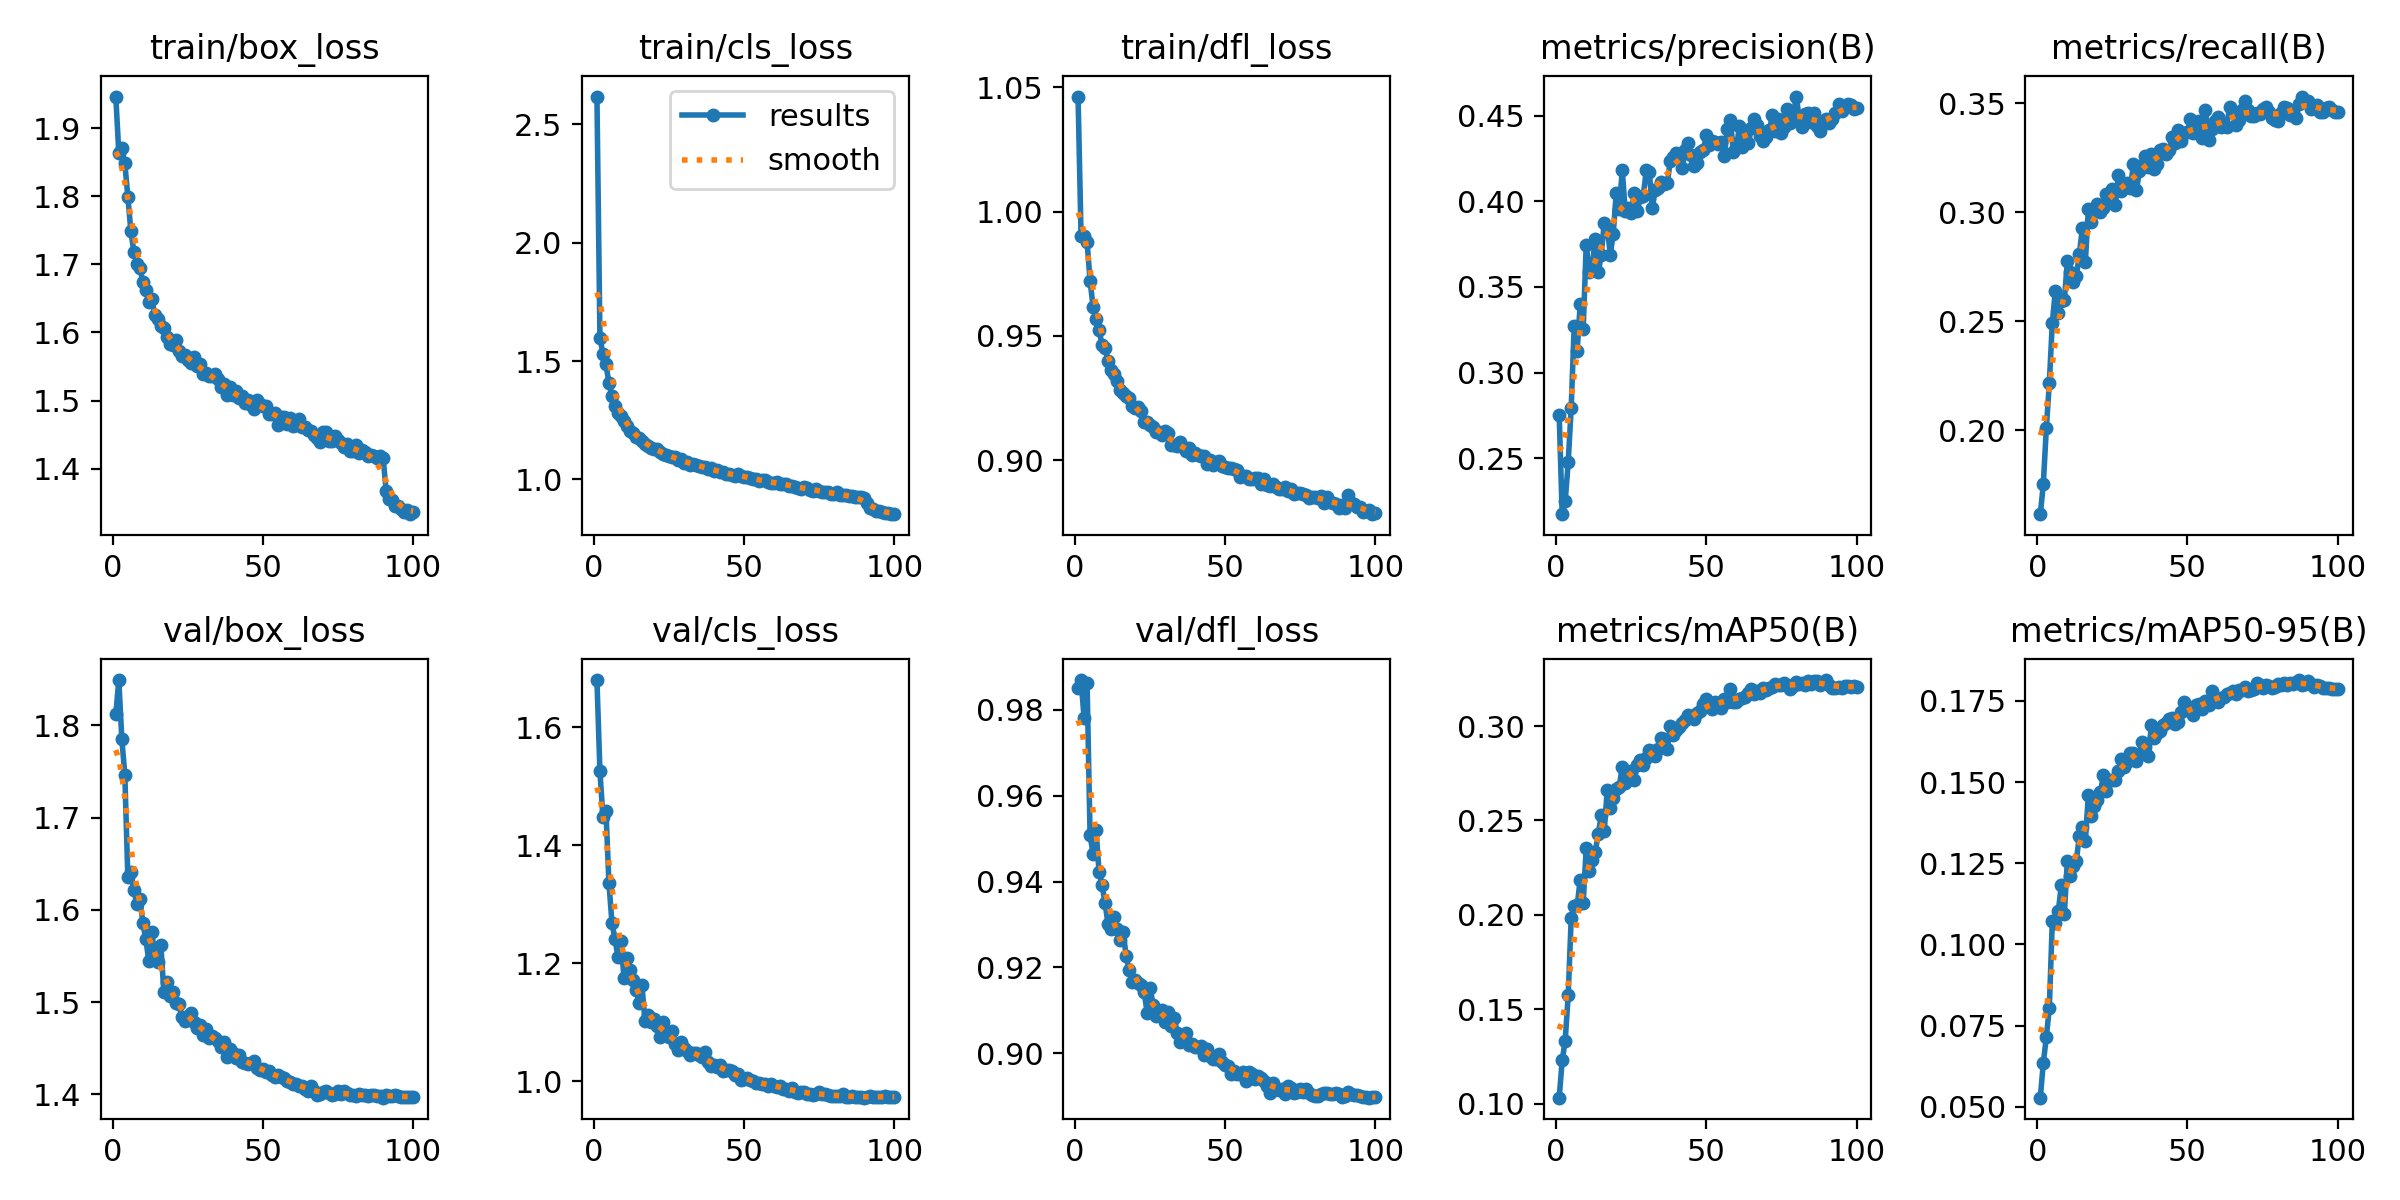

The file beside this chart, header and first rows:
epoch, time, train/box_loss, train/cls_loss, train/dfl_loss, metrics/precision(B), metrics/recall(B), metrics/mAP50(B), metrics/mAP50-95(B), val/box_loss, val/cls_loss, val/dfl_loss, lr/pg0, lr/pg1, lr/pg2, lr/pg3, lr/pg4, lr/pg5, lr/pg6, lr/pg7
1, 83.99, 1.946, 2.618, 1.046, 0.2754, 0.1615, 0.1032, 0.0528, 1.812, 1.68, 0.9852, 0.009951, 0.003317, 0.009951, 0.003317, 0.009951, 0.003317, 0.009951, 0.003317
2, 156.3, 1.863, 1.599, 0.9901, 0.2174, 0.1753, 0.1229, 0.06355, 1.849, 1.525, 0.9869, 0.01975, 0.006584, 0.01975, 0.006584, 0.01975, 0.006584, 0.01975, 0.006584
3, 221.3, 1.87, 1.529, 0.9903, 0.2249, 0.2009, 0.1335, 0.07139, 1.785, 1.448, 0.9781, 0.02936, 0.009786, 0.02936, 0.009786, 0.02936, 0.009786, 0.02936, 0.009786
4, 285.7, 1.848, 1.486, 0.9879, 0.2476, 0.2217, 0.1574, 0.08051, 1.747, 1.458, 0.9863, 0.02911, 0.009703, 0.02911, 0.009703, 0.02911, 0.009703, 0.02911, 0.009703
5, 352.3, 1.8, 1.408, 0.9722, 0.2794, 0.2493, 0.1983, 0.1072, 1.636, 1.336, 0.9507, 0.02881, 0.009604, 0.02881, 0.009604, 0.02881, 0.009604, 0.02881, 0.009604
6, 417.2, 1.75, 1.351, 0.9617, 0.3273, 0.264, 0.2046, 0.1066, 1.641, 1.269, 0.9464, 0.02851, 0.009505, 0.02851, 0.009505, 0.02851, 0.009505, 0.02851, 0.009505
7, 479.7, 1.718, 1.308, 0.9567, 0.3129, 0.2535, 0.2052, 0.1104, 1.622, 1.241, 0.9519, 0.02822, 0.009406, 0.02822, 0.009406, 0.02822, 0.009406, 0.02822, 0.009406
8, 544.9, 1.701, 1.282, 0.9523, 0.34, 0.2594, 0.2187, 0.1182, 1.606, 1.211, 0.9422, 0.02792, 0.009307, 0.02792, 0.009307, 0.02792, 0.009307, 0.02792, 0.009307
9, 610.3, 1.694, 1.267, 0.9464, 0.3254, 0.2596, 0.2063, 0.1093, 1.612, 1.237, 0.9392, 0.02762, 0.009208, 0.02762, 0.009208, 0.02762, 0.009208, 0.02762, 0.009208
10, 672.8, 1.675, 1.245, 0.9449, 0.3747, 0.2774, 0.2356, 0.1258, 1.586, 1.176, 0.9349, 0.02733, 0.009109, 0.02733, 0.009109, 0.02733, 0.009109, 0.02733, 0.009109
11, 736.2, 1.663, 1.224, 0.9398, 0.3589, 0.2726, 0.223, 0.1211, 1.568, 1.209, 0.93, 0.02703, 0.00901, 0.02703, 0.00901, 0.02703, 0.00901, 0.02703, 0.00901
12, 799.5, 1.644, 1.205, 0.9361, 0.3617, 0.2679, 0.2291, 0.124, 1.545, 1.189, 0.929, 0.02673, 0.008911, 0.02673, 0.008911, 0.02673, 0.008911, 0.02673, 0.008911
13, 862.5, 1.649, 1.197, 0.9345, 0.3779, 0.2706, 0.2334, 0.1258, 1.576, 1.172, 0.9318, 0.02644, 0.008812, 0.02644, 0.008812, 0.02644, 0.008812, 0.02644, 0.008812
14, 925.3, 1.625, 1.181, 0.9319, 0.3586, 0.2808, 0.2428, 0.1335, 1.549, 1.154, 0.9289, 0.02614, 0.008713, 0.02614, 0.008713, 0.02614, 0.008713, 0.02614, 0.008713
15, 999.1, 1.62, 1.173, 0.9281, 0.3684, 0.2925, 0.2527, 0.1361, 1.543, 1.133, 0.9263, 0.02584, 0.008614, 0.02584, 0.008614, 0.02584, 0.008614, 0.02584, 0.008614
16, 1069, 1.609, 1.164, 0.927, 0.3875, 0.2772, 0.2444, 0.1318, 1.562, 1.162, 0.9283, 0.02555, 0.008515, 0.02555, 0.008515, 0.02555, 0.008515, 0.02555, 0.008515
17, 1134, 1.606, 1.15, 0.9259, 0.3852, 0.3013, 0.266, 0.1461, 1.511, 1.101, 0.9228, 0.02525, 0.008416, 0.02525, 0.008416, 0.02525, 0.008416, 0.02525, 0.008416
18, 1197, 1.593, 1.14, 0.9249, 0.3689, 0.2957, 0.2567, 0.1397, 1.522, 1.112, 0.9193, 0.02495, 0.008317, 0.02495, 0.008317, 0.02495, 0.008317, 0.02495, 0.008317
19, 1264, 1.582, 1.135, 0.9219, 0.3811, 0.3006, 0.2621, 0.1427, 1.507, 1.101, 0.9166, 0.02465, 0.008218, 0.02465, 0.008218, 0.02465, 0.008218, 0.02465, 0.008218
20, 1333, 1.582, 1.127, 0.9211, 0.405, 0.3037, 0.2667, 0.1445, 1.511, 1.105, 0.9171, 0.02436, 0.008119, 0.02436, 0.008119, 0.02436, 0.008119, 0.02436, 0.008119
21, 1397, 1.589, 1.128, 0.9212, 0.3956, 0.3002, 0.2678, 0.1469, 1.499, 1.093, 0.9163, 0.02406, 0.00802, 0.02406, 0.00802, 0.02406, 0.00802, 0.02406, 0.00802
22, 1462, 1.573, 1.118, 0.9197, 0.4182, 0.3017, 0.2786, 0.1521, 1.498, 1.075, 0.9159, 0.02376, 0.007921, 0.02376, 0.007921, 0.02376, 0.007921, 0.02376, 0.007921
23, 1526, 1.566, 1.109, 0.9155, 0.3941, 0.3081, 0.27, 0.1471, 1.484, 1.1, 0.9143, 0.02347, 0.007822, 0.02347, 0.007822, 0.02347, 0.007822, 0.02347, 0.007822
24, 1589, 1.567, 1.105, 0.9152, 0.3959, 0.3053, 0.2732, 0.1507, 1.48, 1.08, 0.9094, 0.02317, 0.007723, 0.02317, 0.007723, 0.02317, 0.007723, 0.02317, 0.007723
25, 1652, 1.559, 1.098, 0.9142, 0.3929, 0.3105, 0.2762, 0.1505, 1.485, 1.076, 0.9152, 0.02287, 0.007624, 0.02287, 0.007624, 0.02287, 0.007624, 0.02287, 0.007624
26, 1715, 1.556, 1.096, 0.9135, 0.4051, 0.303, 0.2712, 0.1508, 1.488, 1.086, 0.9113, 0.02258, 0.007525, 0.02258, 0.007525, 0.02258, 0.007525, 0.02258, 0.007525
27, 1779, 1.564, 1.095, 0.9115, 0.3941, 0.3171, 0.2795, 0.1534, 1.479, 1.063, 0.9087, 0.02228, 0.007426, 0.02228, 0.007426, 0.02228, 0.007426, 0.02228, 0.007426
28, 1844, 1.55, 1.082, 0.9112, 0.4027, 0.3099, 0.2823, 0.1573, 1.472, 1.053, 0.9088, 0.02198, 0.007327, 0.02198, 0.007327, 0.02198, 0.007327, 0.02198, 0.007327
29, 1909, 1.553, 1.084, 0.9101, 0.4033, 0.3116, 0.2796, 0.1545, 1.476, 1.066, 0.9102, 0.02168, 0.007228, 0.02168, 0.007228, 0.02168, 0.007228, 0.02168, 0.007228
30, 1975, 1.538, 1.071, 0.9117, 0.4181, 0.3132, 0.2831, 0.1561, 1.465, 1.057, 0.9073, 0.02139, 0.007129, 0.02139, 0.007129, 0.02139, 0.007129, 0.02139, 0.007129
31, 2041, 1.541, 1.075, 0.9107, 0.4172, 0.3111, 0.2872, 0.1589, 1.471, 1.052, 0.9095, 0.02109, 0.00703, 0.02109, 0.00703, 0.02109, 0.00703, 0.02109, 0.00703
32, 2107, 1.536, 1.063, 0.9063, 0.3961, 0.3218, 0.2865, 0.1589, 1.462, 1.044, 0.9063, 0.02079, 0.006931, 0.02079, 0.006931, 0.02079, 0.006931, 0.02079, 0.006931
33, 2175, 1.536, 1.065, 0.906, 0.4066, 0.3099, 0.2842, 0.1566, 1.463, 1.048, 0.9082, 0.0205, 0.006832, 0.0205, 0.006832, 0.0205, 0.006832, 0.0205, 0.006832
34, 2267, 1.538, 1.061, 0.9057, 0.4077, 0.3188, 0.2878, 0.1582, 1.461, 1.047, 0.9046, 0.0202, 0.006733, 0.0202, 0.006733, 0.0202, 0.006733, 0.0202, 0.006733
35, 2330, 1.532, 1.059, 0.9074, 0.4111, 0.3214, 0.2939, 0.1625, 1.457, 1.044, 0.9025, 0.0199, 0.006634, 0.0199, 0.006634, 0.0199, 0.006634, 0.0199, 0.006634
36, 2393, 1.52, 1.053, 0.9051, 0.41, 0.326, 0.2931, 0.1607, 1.452, 1.042, 0.9038, 0.01961, 0.006535, 0.01961, 0.006535, 0.01961, 0.006535, 0.01961, 0.006535
37, 2456, 1.525, 1.052, 0.9037, 0.4105, 0.3208, 0.2876, 0.1582, 1.457, 1.049, 0.9048, 0.01931, 0.006436, 0.01931, 0.006436, 0.01931, 0.006436, 0.01931, 0.006436
38, 2519, 1.508, 1.045, 0.9049, 0.4238, 0.3266, 0.3001, 0.1676, 1.44, 1.032, 0.902, 0.01901, 0.006337, 0.01901, 0.006337, 0.01901, 0.006337, 0.01901, 0.006337
39, 2582, 1.521, 1.047, 0.9021, 0.4261, 0.32, 0.2953, 0.1635, 1.449, 1.025, 0.9022, 0.01871, 0.006238, 0.01871, 0.006238, 0.01871, 0.006238, 0.01871, 0.006238
40, 2644, 1.508, 1.037, 0.9027, 0.4283, 0.3221, 0.298, 0.1652, 1.445, 1.027, 0.9015, 0.01842, 0.006139, 0.01842, 0.006139, 0.01842, 0.006139, 0.01842, 0.006139
41, 2706, 1.514, 1.04, 0.9022, 0.4259, 0.3286, 0.2997, 0.1659, 1.44, 1.024, 0.9014, 0.01812, 0.00604, 0.01812, 0.00604, 0.01812, 0.00604, 0.01812, 0.00604
42, 2769, 1.503, 1.03, 0.9016, 0.4196, 0.329, 0.3015, 0.1676, 1.443, 1.028, 0.9017, 0.01782, 0.005941, 0.01782, 0.005941, 0.01782, 0.005941, 0.01782, 0.005941
43, 2832, 1.506, 1.032, 0.9017, 0.4298, 0.3265, 0.3031, 0.1683, 1.435, 1.017, 0.8995, 0.01753, 0.005842, 0.01753, 0.005842, 0.01753, 0.005842, 0.01753, 0.005842
44, 2895, 1.496, 1.023, 0.8986, 0.4342, 0.3284, 0.306, 0.1696, 1.435, 1.018, 0.9011, 0.01723, 0.005743, 0.01723, 0.005743, 0.01723, 0.005743, 0.01723, 0.005743
45, 2958, 1.501, 1.021, 0.8999, 0.4271, 0.3343, 0.3047, 0.1697, 1.433, 1.019, 0.8994, 0.01693, 0.005644, 0.01693, 0.005644, 0.01693, 0.005644, 0.01693, 0.005644
46, 3021, 1.494, 1.019, 0.8981, 0.4208, 0.3316, 0.3039, 0.1678, 1.434, 1.018, 0.8986, 0.01664, 0.005545, 0.01664, 0.005545, 0.01664, 0.005545, 0.01664, 0.005545
47, 3084, 1.488, 1.016, 0.8991, 0.4226, 0.3379, 0.3071, 0.1686, 1.436, 1.01, 0.8987, 0.01634, 0.005446, 0.01634, 0.005446, 0.01634, 0.005446, 0.01634, 0.005446
48, 3146, 1.501, 1.025, 0.8996, 0.4287, 0.3327, 0.3077, 0.1717, 1.429, 1.012, 0.8999, 0.01604, 0.005347, 0.01604, 0.005347, 0.01604, 0.005347, 0.01604, 0.005347
49, 3208, 1.495, 1.016, 0.8977, 0.4301, 0.3365, 0.3117, 0.1747, 1.426, 1.002, 0.898, 0.01574, 0.005248, 0.01574, 0.005248, 0.01574, 0.005248, 0.01574, 0.005248
50, 3273, 1.492, 1.011, 0.8971, 0.4387, 0.3368, 0.3145, 0.1728, 1.427, 1.004, 0.8972, 0.01545, 0.005149, 0.01545, 0.005149, 0.01545, 0.005149, 0.01545, 0.005149
51, 3336, 1.492, 1.011, 0.8966, 0.4327, 0.3427, 0.3112, 0.1719, 1.425, 1.006, 0.897, 0.01515, 0.00505, 0.01515, 0.00505, 0.01515, 0.00505, 0.01515, 0.00505
52, 3398, 1.481, 1.005, 0.897, 0.4352, 0.3362, 0.3092, 0.1707, 1.425, 1.002, 0.8952, 0.01485, 0.004951, 0.01485, 0.004951, 0.01485, 0.004951, 0.01485, 0.004951
53, 3461, 1.481, 1.003, 0.8963, 0.4347, 0.3375, 0.3128, 0.1736, 1.421, 0.9997, 0.8958, 0.01456, 0.004852, 0.01456, 0.004852, 0.01456, 0.004852, 0.01456, 0.004852
54, 3524, 1.481, 1.003, 0.8961, 0.4333, 0.3416, 0.3114, 0.1741, 1.419, 0.9976, 0.8951, 0.01426, 0.004753, 0.01426, 0.004753, 0.01426, 0.004753, 0.01426, 0.004753
55, 3587, 1.464, 0.9938, 0.8932, 0.4344, 0.3342, 0.3097, 0.1725, 1.421, 0.9974, 0.8951, 0.01396, 0.004654, 0.01396, 0.004654, 0.01396, 0.004654, 0.01396, 0.004654
56, 3650, 1.476, 0.9966, 0.8936, 0.4266, 0.347, 0.3143, 0.175, 1.419, 0.9959, 0.8956, 0.01367, 0.004555, 0.01367, 0.004555, 0.01367, 0.004555, 0.01367, 0.004555
57, 3714, 1.476, 0.9967, 0.8934, 0.4423, 0.3331, 0.3126, 0.1739, 1.418, 0.9959, 0.8936, 0.01337, 0.004456, 0.01337, 0.004456, 0.01337, 0.004456, 0.01337, 0.004456
58, 3776, 1.466, 0.9891, 0.8924, 0.4476, 0.3383, 0.3194, 0.1782, 1.415, 0.9922, 0.8955, 0.01307, 0.004357, 0.01307, 0.004357, 0.01307, 0.004357, 0.01307, 0.004357
59, 3840, 1.474, 0.9866, 0.8922, 0.4287, 0.3419, 0.3128, 0.1754, 1.413, 0.9947, 0.8952, 0.01277, 0.004258, 0.01277, 0.004258, 0.01277, 0.004258, 0.01277, 0.004258
60, 3902, 1.463, 0.9843, 0.893, 0.431, 0.3436, 0.3129, 0.1747, 1.412, 0.9921, 0.8941, 0.01248, 0.004159, 0.01248, 0.004159, 0.01248, 0.004159, 0.01248, 0.004159
... 40 more rows
